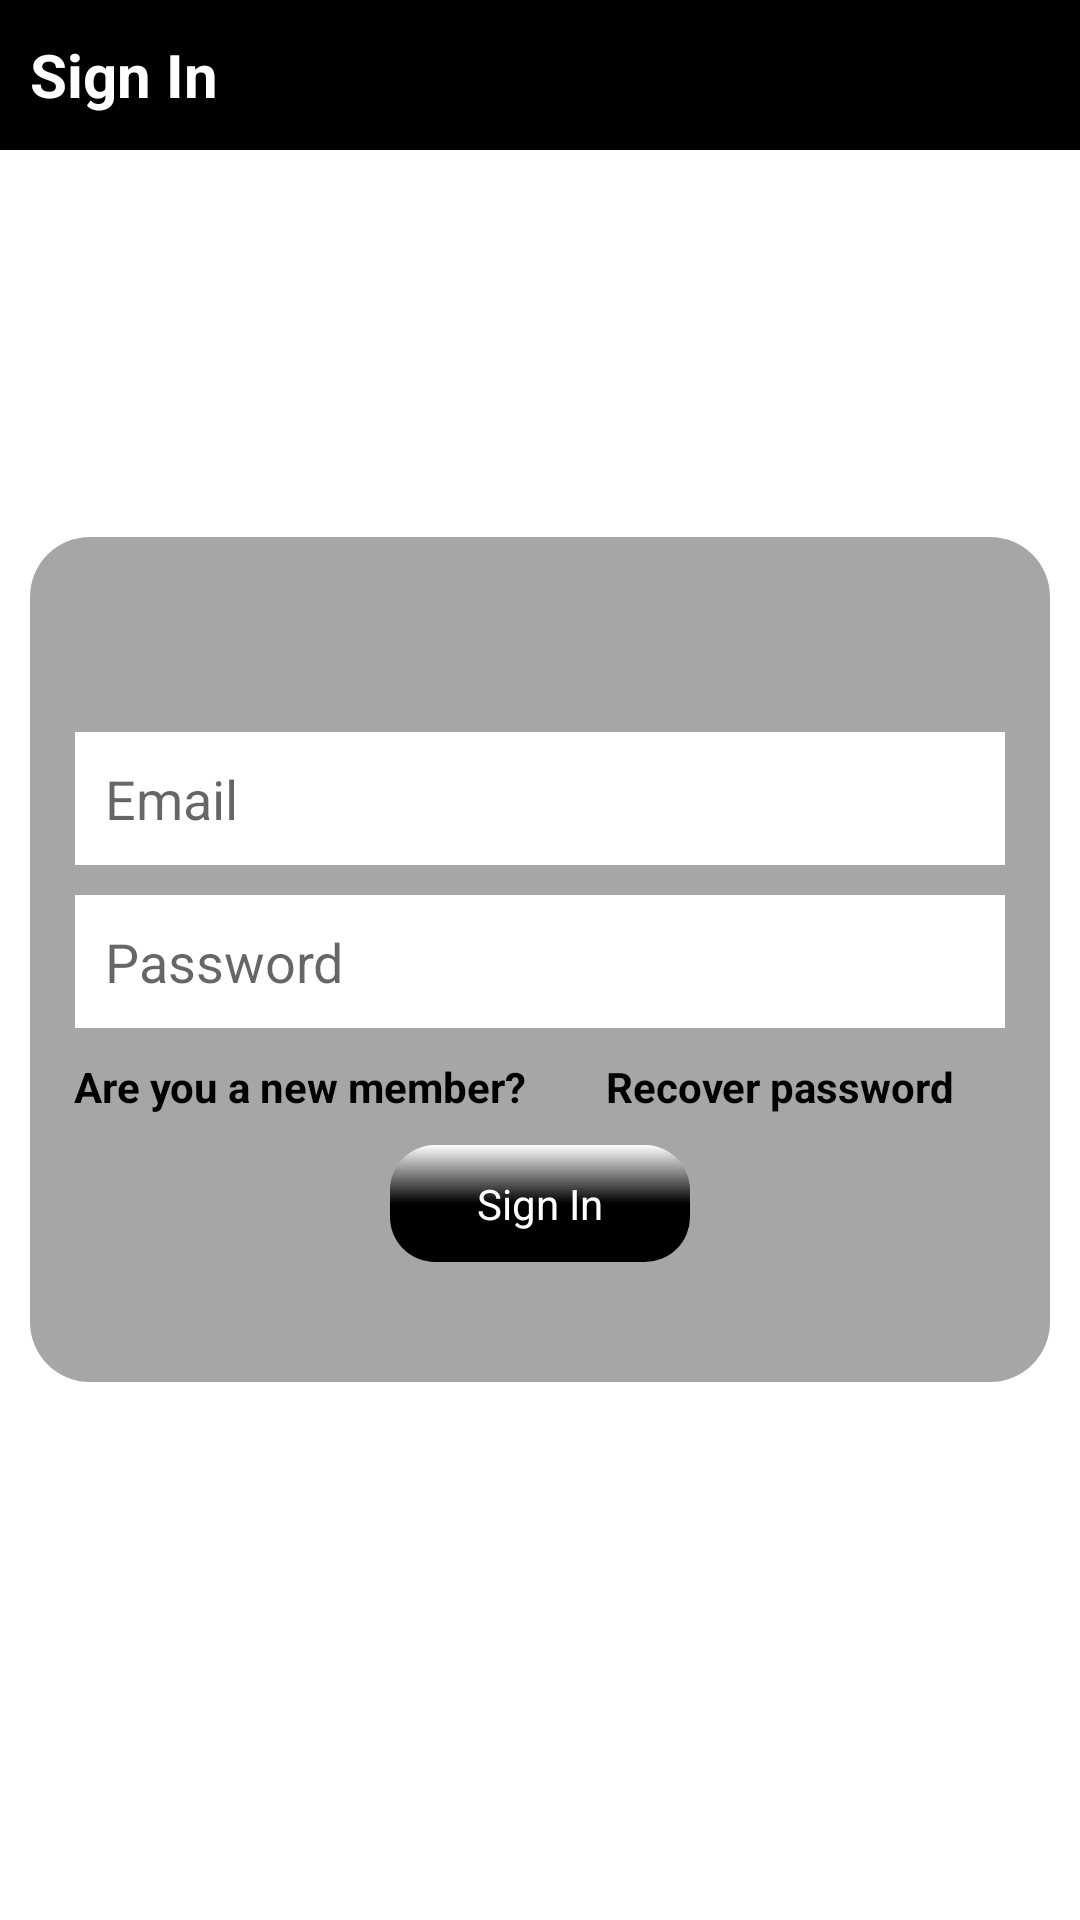

This screen was rendered from an Android layout file. Write that file and the resources it references.
<!-- AndroidManifest.xml: fallback theme Theme.MaterialComponents.DayNight.NoActionBar -->
<!-- res/layout/activity_sign_in.xml -->
<?xml version="1.0" encoding="utf-8"?>
<androidx.constraintlayout.widget.ConstraintLayout xmlns:android="http://schemas.android.com/apk/res/android"
    xmlns:app="http://schemas.android.com/apk/res-auto"
    xmlns:tools="http://schemas.android.com/tools"
    android:layout_width="match_parent"
    android:layout_height="match_parent"
    tools:context=".Activities.SignIn.SignIn">
    <RelativeLayout
        android:layout_width="match_parent"
        android:layout_height="match_parent"
        android:orientation="vertical">
        <LinearLayout
            android:layout_width="match_parent"
            android:layout_height="50dp"
            android:layout_alignParentTop="true"
            android:id="@+id/heading"
            android:gravity="center_vertical"
            android:background="@color/black">
            <TextView
                android:layout_width="wrap_content"
                android:layout_height="wrap_content"
                android:textColor="@color/white"
                android:paddingLeft="10dp"
                android:textSize="20dp"
                android:textStyle="bold"
                android:text="@string/btn_signIn">

            </TextView>
        </LinearLayout>










        <LinearLayout
            android:layout_width="match_parent"
            android:layout_height="wrap_content"

            android:layout_centerInParent="true"
            android:layout_marginStart="10dp"
            android:layout_marginTop="10dp"
            android:layout_marginEnd="10dp"
            android:layout_marginBottom="10dp"
            android:background="@drawable/layout_round"
            android:orientation="vertical"
            android:paddingLeft="10dp"
            android:paddingTop="60dp"
            android:paddingRight="10dp"
            android:paddingBottom="40dp">


            <EditText
                android:id="@+id/email"
                android:layout_width="match_parent"
                android:layout_height="wrap_content"
                android:layout_margin="5dp"
                android:background="@color/white"
                android:inputType="textEmailAddress"
                android:hint="@string/email_hint"
                android:padding="10dp">

            </EditText>

            <EditText
                android:id="@+id/password"
                android:layout_width="match_parent"
                android:layout_height="wrap_content"
                android:layout_margin="5dp"
                android:background="@color/white"
                android:inputType="textPassword"
                android:hint="@string/password_hint"
                android:padding="10dp">

            </EditText>
            <LinearLayout
                android:layout_width="match_parent"
                android:layout_height="wrap_content"
                android:layout_marginTop="5dp"
                android:orientation="horizontal"
                android:weightSum="2">
                <TextView
                    android:layout_width="0dp"
                    android:layout_weight="1"
                    android:layout_height="wrap_content"
                    android:id="@+id/signUp"
                    android:gravity="center"
                    android:text="@string/redirectToSignUp"
                    android:textStyle="bold"
                    android:textColor="@color/black">

                </TextView>
                <TextView
                    android:layout_width="0dp"
                    android:layout_height="wrap_content"
                    android:layout_weight="1"
                    android:id="@+id/recover"
                    android:gravity="center"
                    android:text="@string/recover"
                    android:textStyle="bold"
                    android:textColor="@color/black">

                </TextView>
            </LinearLayout>
            <LinearLayout
                android:layout_width="match_parent"
                android:layout_height="wrap_content"
                android:layout_marginTop="10dp"
                android:gravity="center">

                <LinearLayout
                    android:id="@+id/btn_sign_in"
                    android:layout_width="100dp"
                    android:layout_height="wrap_content"
                    android:background="@drawable/primary_button_layout"
                    android:gravity="center"
                    android:orientation="vertical"
                    android:padding="10dp"
                    android:paddingLeft="30dp"
                    android:paddingRight="30dp">

                    <TextView
                        android:layout_width="wrap_content"
                        android:layout_height="wrap_content"
                        android:text="@string/btn_signIn"
                        android:textColor="@color/white">

                    </TextView>
                </LinearLayout>
            </LinearLayout>

        </LinearLayout>
    </RelativeLayout>
</androidx.constraintlayout.widget.ConstraintLayout>
<!-- resources referenced by this layout -->
<resources>
  <color name="black">#FF000000</color>
  <color name="white">#FFFFFFFF</color>
  <!-- drawable icon: png bitmap (drawable, 5563 bytes) -->
  <!-- drawable layout_round (drawable) -->
  <?xml version="1.0" encoding="utf-8"?>
  <shape xmlns:android="http://schemas.android.com/apk/res/android"
      android:shape="rectangle">
      <solid android:color="@color/main_buttons" />
      <corners android:radius="20dp" />
  </shape>
  <!-- drawable primary_button_layout (drawable) -->
  <?xml version="1.0" encoding="utf-8"?>
  <shape xmlns:android="http://schemas.android.com/apk/res/android"
      android:shape="rectangle">
      <solid android:color="@color/black" />
      <corners android:radius="15dp" />
      <gradient
          android:startColor="@color/white"
          android:centerColor="@color/black"
          android:endColor="@color/black"
          android:type="linear"
          android:angle="270"/>
  
  </shape>
  <string name="btn_signIn">Sign In</string>
  <string name="email_hint">Email</string>
  <string name="password_hint">Password</string>
  <string name="recover">Recover password</string>
  <string name="redirectToSignUp">Are you a new member?</string>
  <color name="main_buttons">#a6a6a6</color>
</resources>
